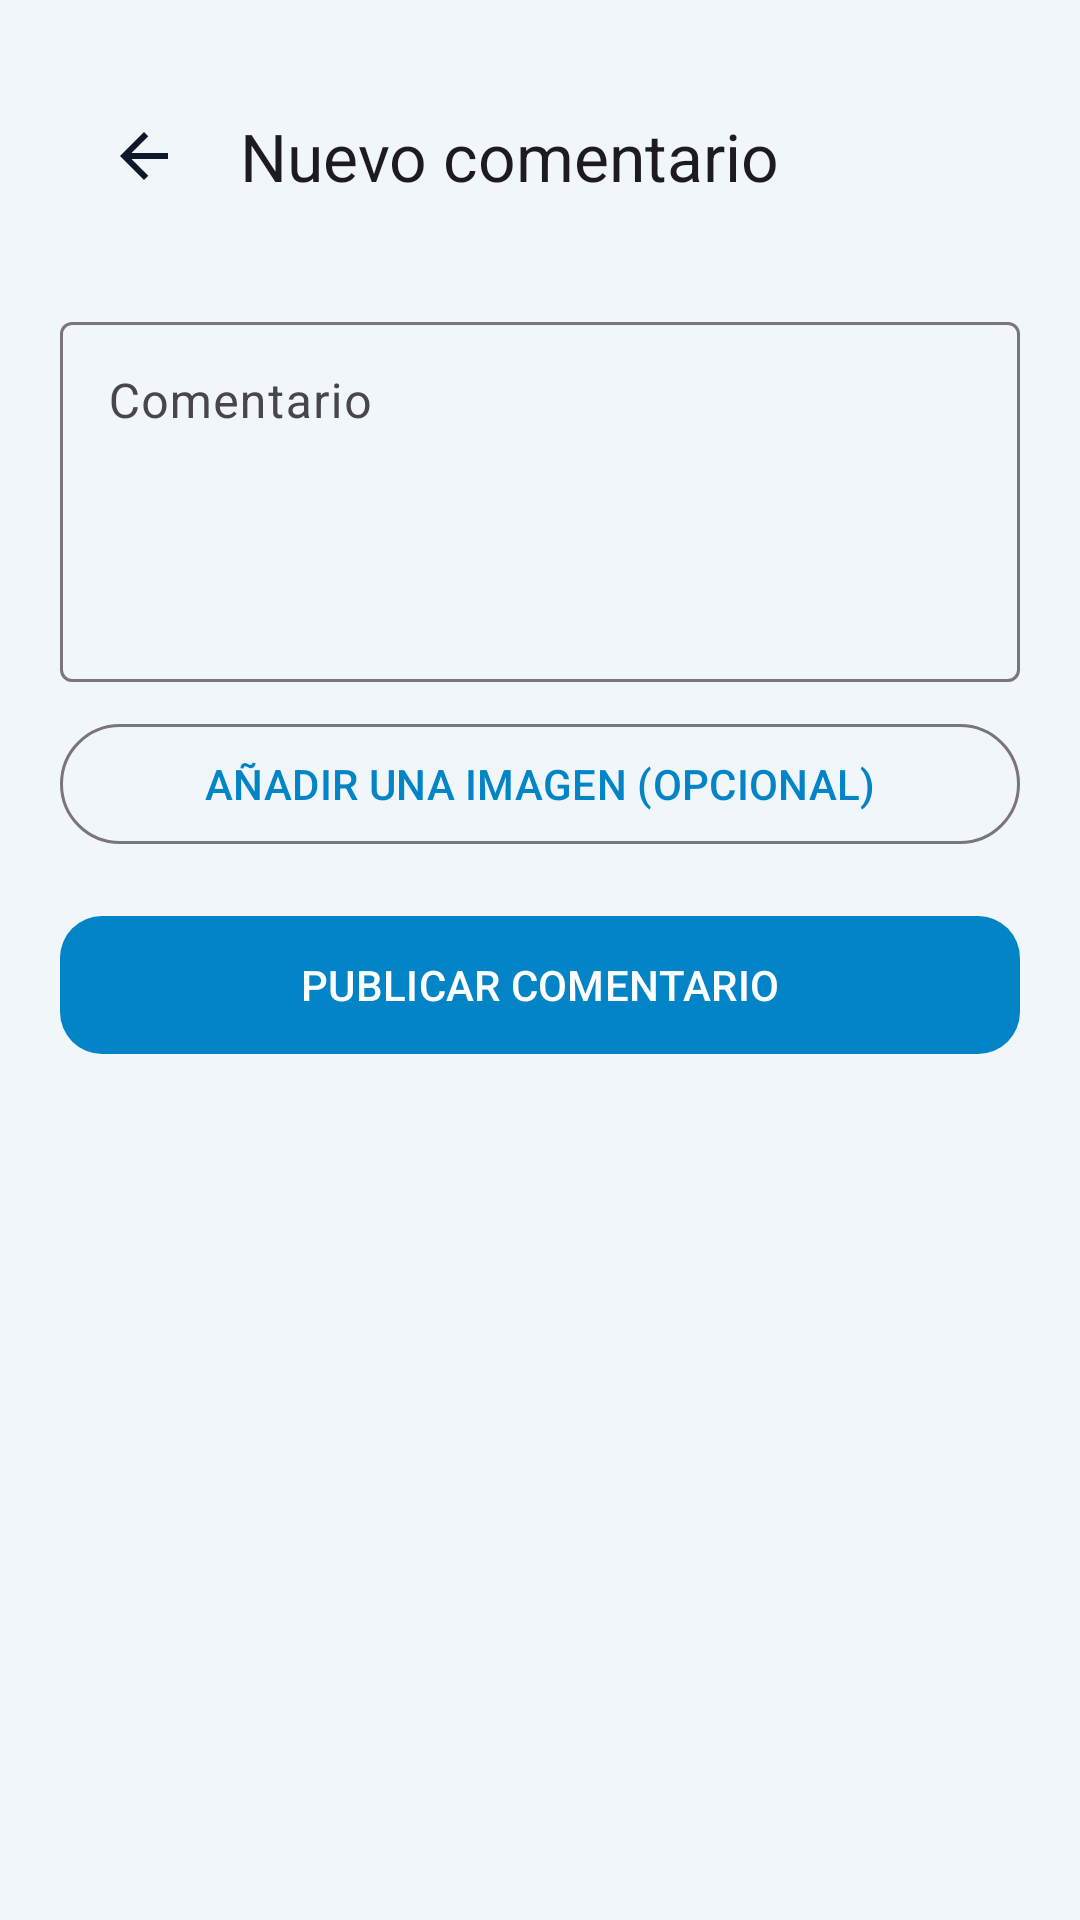

Reconstruct the res/layout file that produces this screen, plus the resources it refers to.
<!-- AndroidManifest.xml: application theme Theme.Appmovil -->
<!-- res/layout/activity_report_comment.xml -->
<?xml version="1.0" encoding="utf-8"?>
<androidx.core.widget.NestedScrollView xmlns:android="http://schemas.android.com/apk/res/android" xmlns:app="http://schemas.android.com/apk/res-auto" android:layout_width="match_parent" android:layout_height="match_parent" android:fillViewport="true" android:background="@color/app_background">
    <LinearLayout android:layout_width="match_parent" android:layout_height="wrap_content" android:orientation="vertical" android:padding="20dp">
        <com.google.android.material.appbar.MaterialToolbar android:id="@+id/btnCloseReportComment" android:layout_width="match_parent" android:layout_height="wrap_content" app:navigationIcon="@drawable/ic_arrow_back" app:title="Nuevo comentario" />
        <com.google.android.material.textfield.TextInputLayout android:layout_width="match_parent" android:layout_height="wrap_content" android:layout_marginTop="18dp" android:hint="Comentario">
            <com.google.android.material.textfield.TextInputEditText android:id="@+id/reportCommentText" android:layout_width="match_parent" android:layout_height="120dp" android:gravity="top" android:inputType="textMultiLine" android:maxLength="1000" />
        </com.google.android.material.textfield.TextInputLayout>
        <ImageView android:id="@+id/reportCommentImage" android:layout_width="match_parent" android:layout_height="200dp" android:layout_marginTop="12dp" android:contentDescription="Imagen seleccionada" android:scaleType="centerCrop" android:visibility="gone" />
        <com.google.android.material.button.MaterialButton android:id="@+id/btnSelectReportCommentImage" style="@style/Widget.Material3.Button.OutlinedButton" android:layout_width="match_parent" android:layout_height="48dp" android:layout_marginTop="10dp" android:text="AÑADIR UNA IMAGEN (OPCIONAL)" />
        <com.google.android.material.button.MaterialButton android:id="@+id/btnPublishReportComment" android:layout_width="match_parent" android:layout_height="54dp" android:layout_marginTop="16dp" android:text="PUBLICAR COMENTARIO" app:cornerRadius="14dp" />
    </LinearLayout>
</androidx.core.widget.NestedScrollView>
<!-- resources referenced by this layout -->
<resources>
  <color name="app_background">#F0F6FA</color>
  <!-- drawable ic_arrow_back (drawable) -->
  <vector xmlns:android="http://schemas.android.com/apk/res/android"
      android:width="24dp"
      android:height="24dp"
      android:viewportWidth="24"
      android:viewportHeight="24">
      <path
          android:fillColor="#0F172A"
          android:pathData="M20,11H7.83l5.59,-5.59L12,4l-8,8l8,8l1.42,-1.41L7.83,13H20z" />
  </vector>
  <style name="Theme.Appmovil" parent="Base.Theme.Appmovil" />
  <style name="Base.Theme.Appmovil" parent="Theme.Material3.Light.NoActionBar">
          <item name="colorPrimary">@color/app_primary</item>
          <item name="colorSecondary">@color/app_secondary</item>
          <item name="android:colorAccent">@color/app_primary</item>
          <item name="android:navigationBarColor">@color/white</item>
          <item name="android:statusBarColor">@color/white</item>
          <item name="android:windowLightStatusBar">true</item>
      </style>
  <color name="app_primary">#0284C7</color>
  <color name="app_secondary">#0D9488</color>
  <color name="white">#FFFFFFFF</color>
</resources>
